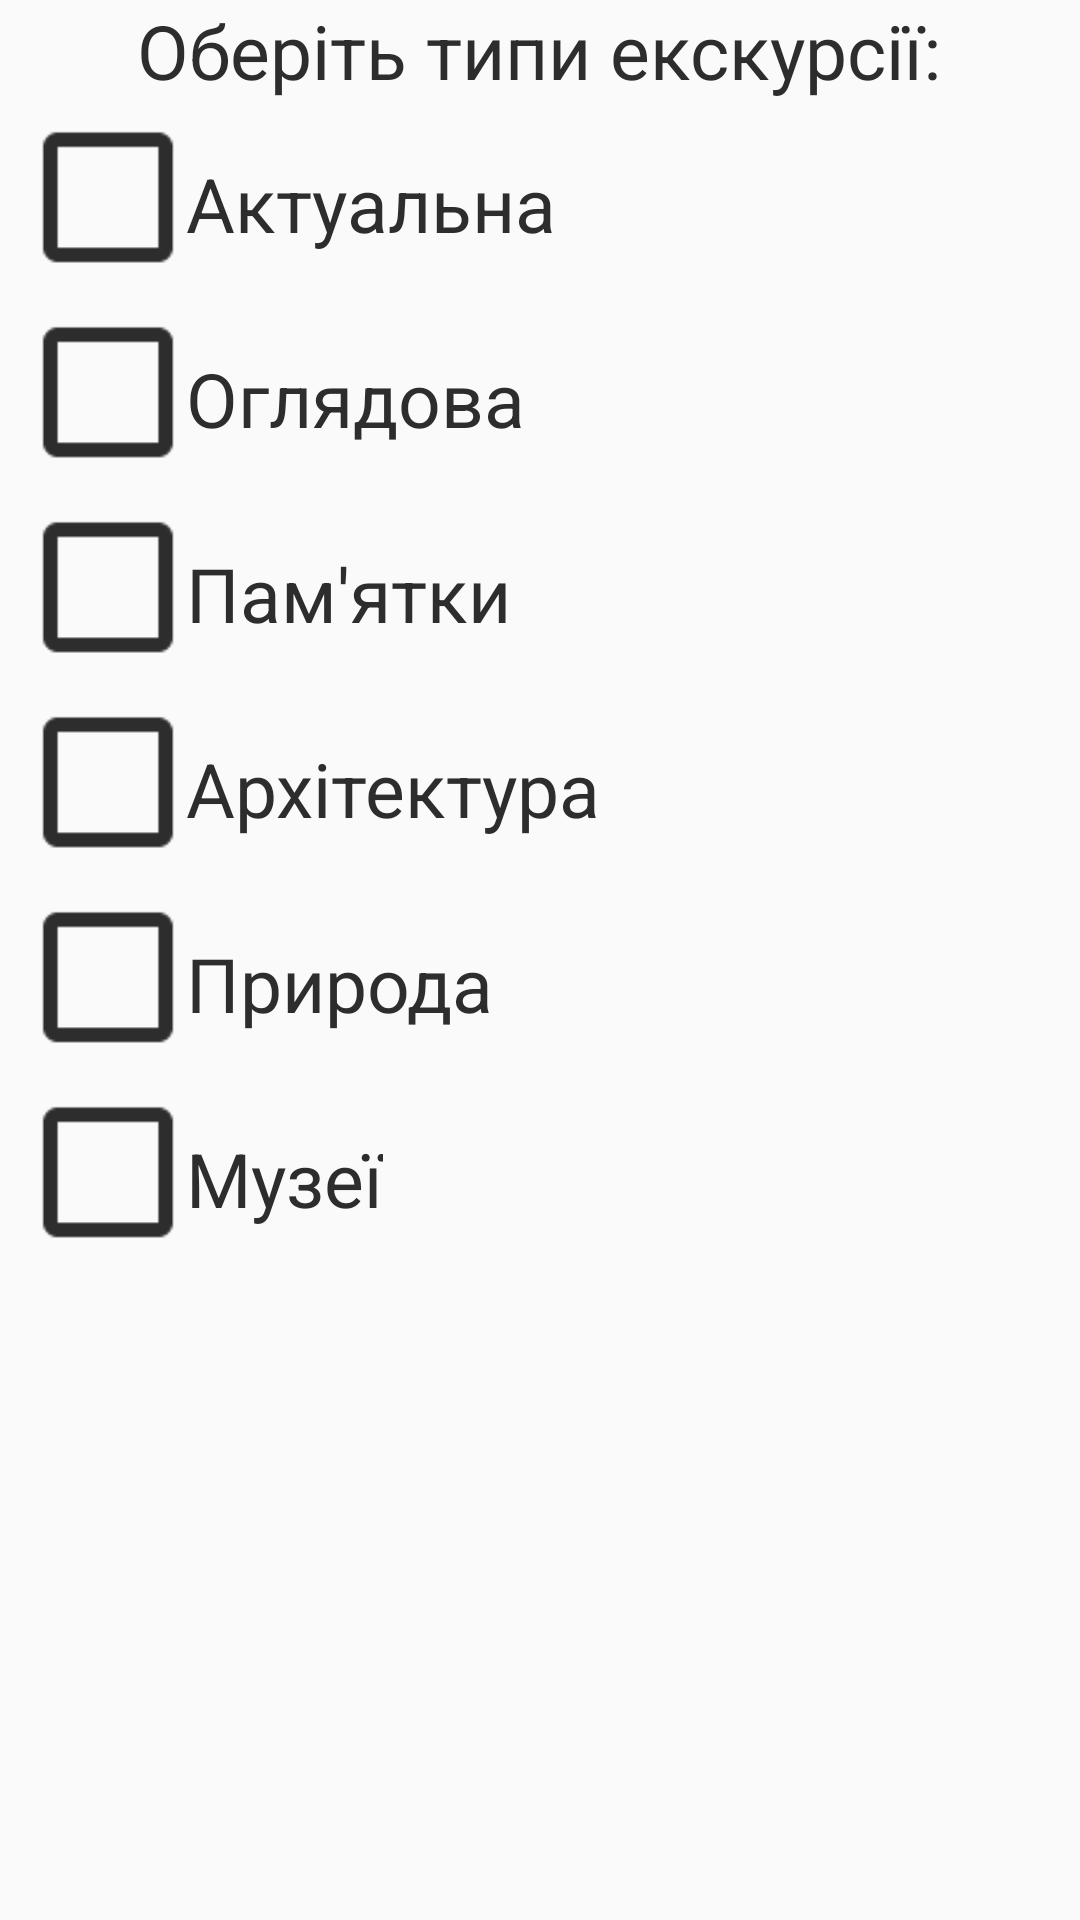

Produce the Android XML layout that renders to this screen, including the resource entries it uses.
<!-- AndroidManifest.xml: application theme AppTheme -->
<!-- res/layout/custom_types.xml -->
<?xml version="1.0" encoding="utf-8"?>
<LinearLayout xmlns:android="http://schemas.android.com/apk/res/android"
    xmlns:app="http://schemas.android.com/apk/res-auto"
    android:layout_width="fill_parent"
    android:layout_height="wrap_content"
    android:orientation="vertical">

    <TextView
        android:layout_width="wrap_content"
        android:layout_height="wrap_content"
        android:layout_gravity="center"
        android:text="@string/custom_title"
        android:textColor="@color/colorBlackLight"
        android:textSize="25sp" />

    <LinearLayout
        android:id="@+id/ll_checkbox_actual"
        android:layout_width="match_parent"
        android:layout_height="wrap_content"
        android:orientation="horizontal"
        android:padding="10dp">

        <android.support.v7.widget.AppCompatCheckBox
            android:id="@+id/checkbox_actual"
            android:layout_width="wrap_content"
            android:layout_height="35dp"
            android:layout_marginStart="10dp"
            android:layout_marginTop="5dp"
            android:layout_marginEnd="10dp"
            android:layout_marginBottom="5dp"
            android:onClick="checkBoxes"
            android:clickable="false"
            android:scaleX="2.4"
            android:scaleY="2.4"
            android:textColor="@color/colorBlackLight"
            android:textSize="12sp"
            app:buttonTint="@color/colorBlackLight" />

        <TextView
            android:layout_width="wrap_content"
            android:layout_height="match_parent"
            android:layout_gravity="center_vertical"
            android:layout_marginTop="5dp"
            android:text="@string/actual"
            android:textColor="@color/colorBlackLight"
            android:textSize="25sp" />
    </LinearLayout>

    <LinearLayout
        android:id="@+id/ll_checkbox_sightseeing"
        android:layout_width="match_parent"
        android:layout_height="wrap_content"
        android:orientation="horizontal"
        android:padding="10dp">

        <android.support.v7.widget.AppCompatCheckBox
            android:id="@+id/checkbox_sightseeing"
            android:layout_width="wrap_content"
            android:layout_height="35dp"
            android:layout_marginStart="10dp"
            android:layout_marginTop="5dp"
            android:layout_marginEnd="10dp"
            android:layout_marginBottom="5dp"
            android:clickable="false"
            android:scaleX="2.4"
            android:scaleY="2.4"
            android:textColor="@color/colorBlackLight"
            android:textSize="12sp"
            app:buttonTint="@color/colorBlackLight" />

        <TextView
            android:layout_width="wrap_content"
            android:layout_height="match_parent"
            android:layout_gravity="center_vertical"
            android:layout_marginTop="5dp"
            android:text="@string/sightseeing"
            android:textColor="@color/colorBlackLight"
            android:textSize="25sp" />
    </LinearLayout>

    <LinearLayout
        android:id="@+id/ll_checkbox_attractions"
        android:layout_width="match_parent"
        android:layout_height="wrap_content"
        android:orientation="horizontal"
        android:padding="10dp">

        <android.support.v7.widget.AppCompatCheckBox
            android:id="@+id/checkbox_attractions"
            android:layout_width="wrap_content"
            android:layout_height="35dp"
            android:layout_marginStart="10dp"
            android:layout_marginTop="5dp"
            android:layout_marginEnd="10dp"
            android:layout_marginBottom="5dp"
            android:clickable="false"
            android:scaleX="2.4"
            android:scaleY="2.4"
            android:textColor="@color/colorBlackLight"
            android:textSize="12sp"
            app:buttonTint="@color/colorBlackLight" />

        <TextView
            android:layout_width="wrap_content"
            android:layout_height="match_parent"
            android:layout_gravity="center_vertical"
            android:layout_marginTop="5dp"
            android:text="@string/attractions"
            android:textColor="@color/colorBlackLight"
            android:textSize="25sp" />
    </LinearLayout>

    <LinearLayout
        android:id="@+id/ll_checkbox_architecture"
        android:layout_width="match_parent"
        android:layout_height="wrap_content"
        android:orientation="horizontal"
        android:padding="10dp">

        <android.support.v7.widget.AppCompatCheckBox
            android:id="@+id/checkbox_architecture"
            android:layout_width="wrap_content"
            android:layout_height="35dp"
            android:layout_marginStart="10dp"
            android:layout_marginTop="5dp"
            android:layout_marginEnd="10dp"
            android:layout_marginBottom="5dp"
            android:clickable="false"
            android:scaleX="2.4"
            android:scaleY="2.4"
            android:textColor="@color/colorBlackLight"
            android:textSize="12sp"
            app:buttonTint="@color/colorBlackLight" />

        <TextView
            android:layout_width="wrap_content"
            android:layout_height="match_parent"
            android:layout_gravity="center_vertical"
            android:layout_marginTop="5dp"
            android:text="@string/architecture"
            android:textColor="@color/colorBlackLight"
            android:textSize="25sp" />
    </LinearLayout>

    <LinearLayout
        android:id="@+id/ll_checkbox_nature"
        android:layout_width="match_parent"
        android:layout_height="wrap_content"
        android:orientation="horizontal"
        android:padding="10dp">

        <android.support.v7.widget.AppCompatCheckBox
            android:id="@+id/checkbox_nature"
            android:layout_width="wrap_content"
            android:layout_height="35dp"
            android:layout_marginStart="10dp"
            android:layout_marginTop="5dp"
            android:layout_marginEnd="10dp"
            android:layout_marginBottom="5dp"
            android:clickable="false"
            android:scaleX="2.4"
            android:scaleY="2.4"
            android:textColor="@color/colorBlackLight"
            android:textSize="12sp"
            app:buttonTint="@color/colorBlackLight" />

        <TextView
            android:layout_width="wrap_content"
            android:layout_height="match_parent"
            android:layout_gravity="center_vertical"
            android:layout_marginTop="5dp"
            android:text="@string/nature"
            android:textColor="@color/colorBlackLight"
            android:textSize="25sp" />
    </LinearLayout>

    <LinearLayout
        android:id="@+id/ll_checkbox_museum"
        android:layout_width="match_parent"
        android:layout_height="wrap_content"
        android:orientation="horizontal"
        android:clickable="false"
        android:focusable="false"
        android:padding="10dp">

        <android.support.v7.widget.AppCompatCheckBox
            android:id="@+id/checkbox_museum"
            android:layout_width="wrap_content"
            android:layout_height="35dp"
            android:checkable="true"
            android:focusable="true"
            android:layout_marginStart="10dp"
            android:layout_marginTop="5dp"
            android:layout_marginEnd="10dp"
            android:layout_marginBottom="5dp"
            android:clickable="false"
            android:scaleX="2.4"
            android:scaleY="2.4"
            android:textColor="@color/colorBlackLight"
            android:textSize="12sp"
            app:buttonTint="@color/colorBlackLight" />

        <TextView
            android:layout_width="wrap_content"
            android:layout_height="match_parent"
            android:layout_gravity="center_vertical"
            android:layout_marginTop="5dp"
            android:text="@string/museum"
            android:textColor="@color/colorBlackLight"
            android:textSize="25sp" />
    </LinearLayout>

</LinearLayout>
<!-- resources referenced by this layout -->
<resources>
  <color name="colorBlackLight">#2D2D2D</color>
  <string name="actual">Актуальна</string>
  <string name="architecture">Архітектура</string>
  <string name="attractions">Пам\'ятки</string>
  <string name="custom_title">Оберіть типи екскурсії:</string>
  <string name="museum">Музеї</string>
  <string name="nature">Природа</string>
  <string name="sightseeing">Оглядова</string>
  <style name="AppTheme" parent="Base.Theme.AppCompat.Light.DarkActionBar">
          
          <item name="colorPrimary">@color/colorPrimary</item>
          <item name="colorPrimaryDark">@color/colorPrimaryDark</item>
          <item name="colorAccent">@color/colorAccent</item>
      </style>
  <color name="colorPrimary">#03A9F4</color>
  <color name="colorPrimaryDark">#0288D1</color>
  <color name="colorAccent">#2abdff</color>
</resources>
